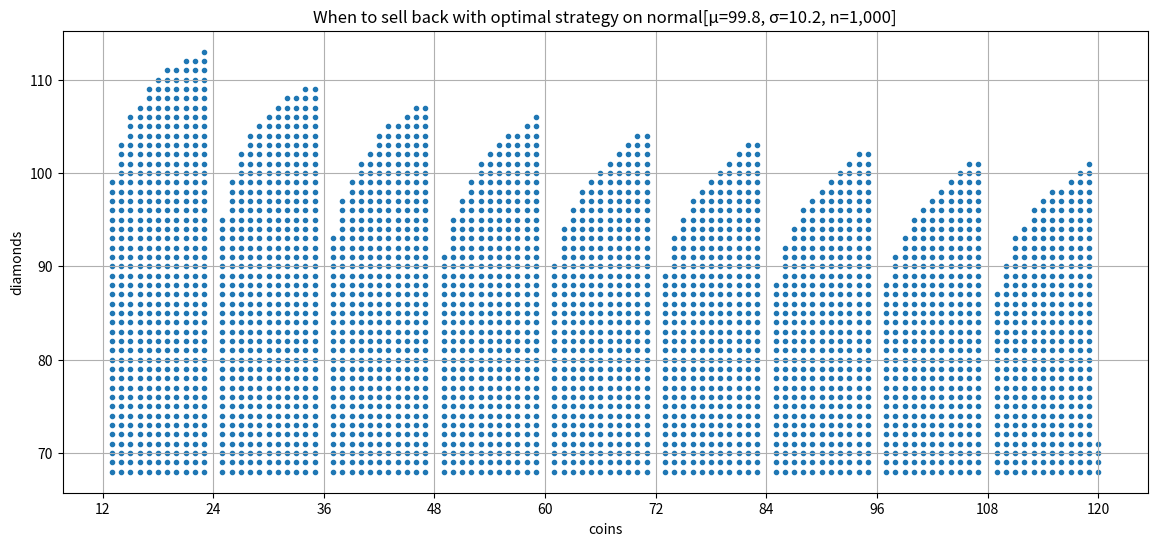

Here is the Python script that generated this plot:
#Diamond game

# Estás jugando un juego en el que un comerciante tiene un lote de bolsas a la venta. 
# Cada bolsa contiene un número desconocido de diamantes. 
# Puedes comprar una bolsa seleccionada al azar por 12 monedas, mirar dentro de la bolsa 
# para ver cuántos diamantes tiene, y decidir inmediatamente si quieres 
# quedártela o venderla de vuelta por 11 monedas. 
# También puedes, tantas veces como quieras y sin costo, echar un vistazo 
# a una bolsa aleatoria y contar los diamantes, pero sin la opción de comprarla. 
# ¿Cuál sería una buena estrategia para maximizar la cantidad de diamantes en las 
# bolsas que decides quedarte?

import functools
import matplotlib.pyplot as plt
import random
from typing import *
from statistics import mean, stdev
from collections import Counter
from typing import Union, Iterable, Mapping
from statistics import mean, stdev


BUY = 12
SELL = 11
MEAN = 100
BAGS = 1000
PEEKS = 100

cache = functools.lru_cache(None)
random.seed(42)


# Esta clase permite que los objetos sean hashables (es decir, que se puedan usar como claves en diccionarios o sets).
class Hashable:
    def __hash__(self):
        # Devuelve un hash único basado en la identidad del objeto
        return id(self)

    def __eq__(self, other):
        # Compara si dos objetos son exactamente el mismo (no solo si tienen los mismos valores)
        return self is other



# Esta clase representa una distribución de probabilidad discreta
class ProbDist(Hashable, Counter):
    """Una distribución de probabilidad discreta, que mapea valores a frecuencias."""

    def __init__(self, samples: Union[Iterable, Mapping], name='ProbDist'):
        """
        Inicializa la distribución.
        `samples` puede ser una lista de valores (iterable) o un diccionario {valor: frecuencia}.
        `name` es un nombre opcional para la distribución.
        """
        # Inicializa Counter con los valores (cuenta cuántas veces aparece cada uno)
        super().__init__(samples)

        # Obtiene una lista de todos los elementos, respetando las frecuencias
        values = list(self.elements())

        # Calcula la media (μ) y la desviación estándar (σ) de los valores
        self.μ = mean(values)
        self.σ = stdev(values)
        self.n = len(values)  # Número total de muestras
        self.name = name      # Nombre de la distribución

    def __call__(self, d) -> float:
        # Devuelve la probabilidad de un valor d (frecuencia relativa)
        return self[d] / self.n

    def __str__(self) -> str:
        # Representación amigable en texto de la distribución
        return f'{self.name}[μ={self.μ:.1f}, σ={self.σ:.1f}, n={self.n:,d}]'



# Creamos una distribución de probabilidad con 5 muestras (algunos valores repetidos)
P = ProbDist([108, 92, 108, 100, 92])

# Verificamos que el número 108 aparece 2 veces
assert P[108]  == 2   # número de veces que aparece 108

# Verificamos que la probabilidad de obtener 108 es 2/5 (porque aparece 2 veces de un total de 5)
assert P(108)  == 2/5 # probabilidad de que salga 108

# Verificamos que el total de muestras es 5
assert P.n     == 5   # número total de muestras en la distribución

# Verificamos que la media (promedio) de los valores es 100
assert P.μ     == 100 # media de las muestras

# Verificamos que la desviación estándar es 8
assert P.σ     == 8   # desviación estándar de las muestras

# Verificamos que el diccionario interno almacena correctamente las frecuencias
assert dict(P) == {108: 2, 92: 2, 100: 1} # conteo de cada valor

# Verificamos que la representación técnica (útil para depuración) es correcta
assert repr(P) == 'ProbDist({108: 2, 92: 2, 100: 1})' # representación interna

# Verificamos que la representación en texto (str) muestra resumen de la distribución
assert str(P)  == 'ProbDist[μ=100.0, σ=8.0, n=5]' # resumen amigable con media, desviación y tamaño


# Voy a definir la función `normal` para crear un conjunto de bolsas que tendrá 
# una distribución aproximadamente normal (gaussiana). Luego, 
# definiré la función `peek` para echar un vistazo a algunas de las bolsas en ese 
# conjunto.


def normal(σ, μ=MEAN, n=BAGS) -> ProbDist:
    """
    Crea una distribución de probabilidad aproximadamente normal (gaussiana).
    
    Parámetros:
    - σ: desviación estándar (indica qué tan dispersos están los valores).
    - μ: media (valor promedio esperado). Por defecto usa la constante MEAN.
    - n: número de bolsas o muestras a generar. Por defecto usa la constante BAGS.
    
    Retorna:
    - Una instancia de ProbDist con los valores generados.
    """
    # Creamos una lista de 'n' valores generados con una distribución normal (gaussiana)
    # Cada valor se redondea y se asegura que no sea menor que 0.
    values = [max(0, round(random.gauss(μ, σ))) for _ in range(n)]
    
    # Devolvemos una distribución de probabilidad con estos valores, nombrándola "normal"
    return ProbDist(values, "normal")


def peek(stockpile: ProbDist, peeks=PEEKS) -> ProbDist:
    """
    Simula echar un vistazo a algunas bolsas del stockpile (muestra parcial aleatoria).
    
    Parámetros:
    - stockpile: una distribución de probabilidad existente (el conjunto total de bolsas).
    - peeks: cuántas bolsas observar al azar. Por defecto se usa la constante PEEKS.
    
    Retorna:
    - Una nueva distribución de probabilidad basada en las bolsas observadas.
    """
    # Tomamos 'peeks' bolsas aleatoriamente del stockpile, considerando su frecuencia (peso)
    values = random.choices(list(stockpile), list(stockpile.values()), k=peeks)
    
    # Devolvemos una nueva distribución con los valores observados, nombrándola como "_peek"
    return ProbDist(values, stockpile.name + "_peek")


# Creamos un stockpile de bolsas con una desviación estándar de 1
stock1 = normal(σ=1)

# Echamos un vistazo a 100 bolsas al azar del stockpile
peek1 = peek(stock1, peeks=100)

# Mostramos en pantalla la información estadística del stockpile completo
print("Mostramos en pantalla la información estadística del stockpile completo : ____", stock1)  
# Salida esperada: normal[μ=100.0, σ=1.1, n=1,000]
# Esto indica que el promedio de diamantes es aproximadamente 100, con poca dispersión (σ ≈ 1.1)

# Mostramos en pantalla la información estadística de la muestra ("peek")
print( "Mostramos en pantalla la información estadística de la muestra PEEK ___" , peek1)   
# Salida esperada: normal_peek[μ=100.0, σ=1.0, n=100]
# A pesar de haber tomado solo 100 bolsas, la muestra representa muy bien la distribución original


# aqui imprimimos las mas comunes resultados de cada distribucion 
print("mas comunes del total de bolsas", stock1.most_common()) # Most common outcomes and their counts
print("mas comune de las muestras", peek1.most_common())



# Estrategias
# Explicamos anteriormente que lo mejor es hacer todas las observaciones (peeks) primero, y 
# luego continuar comprando bolsas hasta que se agoten las monedas. Por lo tanto, asumiremos 
# que todas las estrategias hacen eso, y nos queda la tarea de tomar decisiones de guardar/vender. 
# Utilizaré dos convenciones:

# Una estrategia es una función strategy(c, d) que devuelve 'keep' (guardar) si un jugador que 
# acaba de comprar una bolsa con d diamantes y le quedan c monedas debería quedarse con la bolsa; 
# de lo contrario, devuelve 'sell' (vender).

# Un generador de estrategias es una función a la que se le pasa una distribución de bolsas observadas 
# (peeked-at) y devuelve una función de estrategia.

# Por ejemplo, cutoff_strategy es un generador de estrategias tal que cutoff_strategy(peeks, 0.95) 
# devuelve una función de estrategia que guarda todas las bolsas que tienen al menos el 95% del número 
# promedio de diamantes en las bolsas observadas (peeks). (Además, si el jugador comenzó exactamente con 
# la cantidad de monedas necesarias para comprar una bolsa, la guarda, porque venderla no le daría suficientes 
# monedas para comprar otra).

from typing import Callable, Literal

# Definimos los tipos:
Action = Literal["keep", "sell"]  # Una acción solo puede ser "keep" (quedarse con la bolsa) o "sell" (venderla)
Strategy = Callable[[int, int], Action]  # Una estrategia es una función que toma monedas y diamantes y devuelve una acción

# Función que genera una estrategia basada en un corte (cutoff)
def cutoff_strategy(peek: ProbDist, ratio=1.0) -> Strategy:
    """
    Genera una estrategia que decide quedarse con una bolsa solo si tiene
    al menos una cierta proporción del promedio de diamantes observados.

    Parámetros:
    - peek: distribución de diamantes obtenida al observar varias bolsas.
    - ratio: proporción del promedio que se usará como límite mínimo para quedarse con una bolsa.

    Retorna:
    - Una función (estrategia) que toma la cantidad de monedas restantes (c)
      y la cantidad de diamantes en la bolsa (d), y decide si quedarse o venderla.
    """

    # Calculamos el punto de corte mínimo de diamantes para quedarse con la bolsa
    cutoff = ratio * peek.μ

    def strategy(c: int, d: int) -> Action:
        """
        Decide si quedarse con la bolsa o venderla.

        Parámetros:
        - c: monedas que le quedan al jugador
        - d: diamantes en la bolsa actual

        Regla:
        - Si el jugador tiene justo la cantidad inicial de monedas para comprar (BUY),
          se queda con la bolsa (porque venderla no permitiría comprar otra).
        - Si la bolsa tiene diamantes >= al corte, se la queda.
        - En otro caso, la vende.
        """
        return "keep" if (c == BUY) or d >= cutoff else "sell"

    # Damos un nombre descriptivo a la estrategia (útil para depuración o impresión)
    strategy.__name__ = f"cutoff_{cutoff:.0f}"

    return strategy



# Creamos una estrategia basada en los datos observados en peek1.
# Esta estrategia mantendrá las bolsas que tengan al menos el 95% del promedio de diamantes en peek1.
strategy = cutoff_strategy(peek1, 0.95)

# Probamos la estrategia con un jugador que tiene 42 monedas y una bolsa con 92 diamantes.
# Si 92 está por debajo del umbral (95% del promedio), la estrategia debe indicar "sell" (vender).
assert strategy(42, 92) == "sell"

# Probamos con otra bolsa que tiene 103 diamantes y el mismo número de monedas.
# Si 103 es igual o mayor al umbral, la estrategia debe indicar "keep" (quedarse con la bolsa).
assert strategy(42, 103) == "keep"




# Voy a definir
# como el número esperado de diamantes que se pueden obtener con
# monedas, a partir de una reserva con la distribución
# , cuando el jugador sigue la estrategia dada
# .

# El valor esperado es 0 si no tenemos suficientes monedas para comprar ninguna bolsa, y 
# en caso contrario, es el promedio ponderado por probabilidad, sobre todas las bolsas posibles, 
# del valor esperado del resultado de quedarse con la bolsa o venderla de vuelta, dependiendo de lo 
# que indique la estrategia.

# Cuando el costo de una bolsa es 12, esto se puede escribir como:

# (fórmula no incluida aquí)

# Nuestro juego es lo suficientemente pequeño como para que sea computacionalmente factible 
# calcular exactamente el valor esperado, siempre y cuando almacenemos en caché los resultados.


from functools import cache

@cache  # Decorador que guarda (cachea) los resultados para no repetir cálculos costosos
def E(P: ProbDist, strategy: Strategy, c: int) -> float:
    """
    Calcula el número esperado de diamantes que se pueden obtener con `c` monedas,
    usando una estrategia `strategy`, y asumiendo que las bolsas tienen una distribución `P`.
    
    Parámetros:
    - P: distribución de probabilidad de diamantes por bolsa (ProbDist)
    - strategy: función que decide si quedarse con una bolsa o venderla
    - c: número de monedas disponibles

    Devuelve:
    - Un valor flotante que representa el número esperado de diamantes obtenidos.
    """

    # Si no tenemos suficientes monedas para comprar una bolsa, el resultado esperado es 0
    if c < BUY:
        return 0

    # Si tenemos monedas suficientes, evaluamos todas las posibles bolsas d en P
    # Para cada cantidad de diamantes d, usamos su probabilidad P(d)
    # y calculamos cuánto diamantes obtendríamos según la estrategia:
    # - Si la estrategia dice "keep", ganamos d diamantes y gastamos BUY monedas
    # - Si dice "sell", no ganamos diamantes pero recuperamos SELL monedas
    # Luego sumamos todas las posibilidades ponderadas por sus probabilidades
    return sum(
        P(d) * (
            E(P, strategy, c - BUY) + d  # caso "keep": obtenemos d diamantes y perdemos BUY monedas
            if strategy(c, d) == 'keep'
            else E(P, strategy, c - BUY + SELL)  # caso "sell": recuperamos SELL monedas
        )
        for d in P  # iteramos sobre todas las posibles cantidades de diamantes en la distribución
    )


# Esta función siempre termina porque cada llamada recursiva reduce la cantidad de monedas, y cuando 
# llegamos a tener menos de 12 monedas, el valor esperado siempre es cero. Si este no fuera el caso 
# (por ejemplo, si se pudiera tener un saldo negativo de monedas y aún así continuar el juego), 
# entonces este cálculo del valor esperado llevaría a un bucle infinito.


# Estrategia óptima
# Para cualquier juego, la estrategia óptima consiste en tomar la acción que conduzca al mayor valor esperado. 
# Eso puede sonar trivial o circular: “la mejor estrategia es elegir la mejor acción”. 
# Pero en realidad no es trivial ni circular, y puede implementarse usando un generador de estrategias llamado optimal_strategy.


def optimal_strategy (peek: ProbDist) -> Strategy:
    # Strategua oara tmar la  accion (mantener o vender) que lleve al mejor alo esperado
    def optimal (c: int, d: int) -> Action:
        return "keep" if E(peek, optimal, c - BUY) + d > E(peek, optimal, c - BUY + SELL) else "sell"
    return optimal


# Un punto sutil pero importante: si queremos conocer el valor esperado real de una situación, simplemente llamamos a 
# E(c, stockpile, strategy). Eso es bastante sencillo para nosotros como observadores externos del juego.
# Pero un jugador dentro del juego no tiene acceso al stockpile (la reserva completa de bolsas); 
# todo lo que tiene es una estimación de la distribución del stockpile, obtenida a partir de las observaciones (peeks). 
# Veremos que, por lo general, esta estimación es bastante buena.

stock10 = normal(σ=10)
peek10 = peek(stock10)
optimal = optimal_strategy(peek10)

# aqui validamos que los resultads serian coretcos 
assert 99 < peek10.μ < 101
assert 9 < peek10.σ < 11
assert optimal(13,98) == "sell"
assert optimal(13,103) == "keep"
assert optimal(15,103) == "sell"
assert optimal(23,110) == "sell"
assert optimal(23,116) == "keep"
assert optimal(12,50) == "keep"


# Simulamos el juego usando una estrategia dada, comenzando con cierta cantidad de monedas
# y una distribución de bolsas con diamantes. La función devuelve las bolsas que el jugador decide conservar.



def play(strategy, coins: int, stockpile: ProbDist, verbose=True) -> List[int]:
    """
    Ejecuta una partida usando una `strategy` (estrategia), y devuelve la lista de bolsas que el jugador decidió conservar.
    Si `verbose=True`, también se imprimen las decisiones que se van tomando durante el juego.
    """
    # Convertimos la distribución de probabilidad en una lista real de bolsas para poder elegir aleatoriamente.
    bags = list(stockpile.elements())

    # Esta lista guardará los valores (cantidad de diamantes) de las bolsas que el jugador decide conservar.
    kept = []

    # Mientras tengamos monedas suficientes para comprar una bolsa (el costo está definido por la constante BUY):
    while coins >= BUY:
        coins -= BUY  # Gastamos monedas para comprar una bolsa
        bag = random.choice(bags)  # Elegimos una bolsa aleatoria del stockpile
        action = strategy(coins, bag)  # Aplicamos la estrategia para decidir si conservar o vender la bolsa

        if action == 'keep':
            kept.append(bag)  # Si decidimos conservarla, la añadimos a la lista de bolsas guardadas
        else:
            coins += SELL  # Si decidimos venderla, recuperamos algunas monedas (definidas por la constante SELL)

        # Si verbose es True, imprimimos lo que ocurrió en esta ronda
        if verbose:
            print(f'{bag:3d} diamond bag: {action} it (total: {sum(kept):3d} diamonds and {coins:3d} coins.')

    # Cuando ya no nos alcanzan las monedas para seguir comprando, terminamos y devolvemos las bolsas guardadas
    return kept

# Ejecutamos el juego usando la estrategia óptima basada en un conjunto de 10 bolsas observadas
play(optimal_strategy(peek10), 95, stock10)

# Ahora guardamos el resultado en una variable para poder hacer algo más con ella después
kept_bags = play(optimal_strategy(peek10), 95, stock10)

# Imprimimos las bolsas que el jugador decidió conservar (cada número es la cantidad de diamantes de esa bolsa)
print("Bolsas mantenidas:", kept_bags)


# Visualizando una Estrategia
# Hemos definido la estrategia óptima, pero... ¿realmente la entendemos?
# ¿En qué situaciones exactas deberíamos quedarnos con una bolsa?
# ¿Cuándo conviene venderla?
# ¿Podemos dar una explicación clara e intuitiva del porqué?
# A veces, ver una estrategia en acción ayuda a entenderla mejor. Para eso, podemos hacer una visualización que muestre, para cada combinación de monedas disponibles (c) y diamantes en la bolsa (d), si la estrategia decide “keep” o “sell”.
# El código que viene a continuación sirve para eso: crear una tabla o gráfico que muestre cuándo se guarda o se vende una bolsa, en función del número de monedas que te quedan y de cuántos diamantes trae la bolsa que acabas de comprar.

plt.rcParams["figure.figsize"] = (14, 6)

COINS = range(12, 121) # Range of coin values to examine

def plot_strategy(P: ProbDist, strategy):
    """Plot (coins, diamonds) points for which strategy(c, d) == 'sell'."""
    points = [(c, d) for c in COINS for d in range(min(P), max(P) + 1) 
              if strategy(c, d) == 'sell']
    plt.scatter(*transpose(points), marker='.', label=strategy.__name__)
    decorate(title=f'When to sell back with {strategy.__name__} strategy on {P}')
    
def decorate(title, xticks=COINS[::BUY], xlabel='coins', ylabel='diamonds'):
    """Decorate the plot with title, grid lines, ticks, and labels."""
    plt.grid(True); plt.xticks(xticks)
    plt.title(title); plt.xlabel(xlabel); plt.ylabel(ylabel)
    
def transpose(matrix): return zip(*matrix)


plot_strategy(stock10, optimal_strategy(stock10))
plt.show()


# Interpretando la Gráfica de la Estrategia Óptima
# El gráfico a continuación analiza situaciones en las que:
# El eje X muestra la cantidad de monedas que tienes antes de comprar una bolsa.
# El eje Y muestra la cantidad de diamantes en la bolsa que compraste.
# Un punto azul en la posición (x, y) significa que la estrategia óptima decide vender la bolsa 
# en esa situación específica.
# Esto representa la verdadera estrategia óptima para el conjunto de datos stock10, obtenida 
# mediante un cálculo exacto de probabilidades. Es importante notar que:
# ⚠️ Esta información exacta no está disponible para un jugador real, ya que requiere 
# conocimiento total del contenido del stock (todas las bolsas posibles y sus probabilidades), 
# algo que normalmente no se conoce con certeza en el juego.